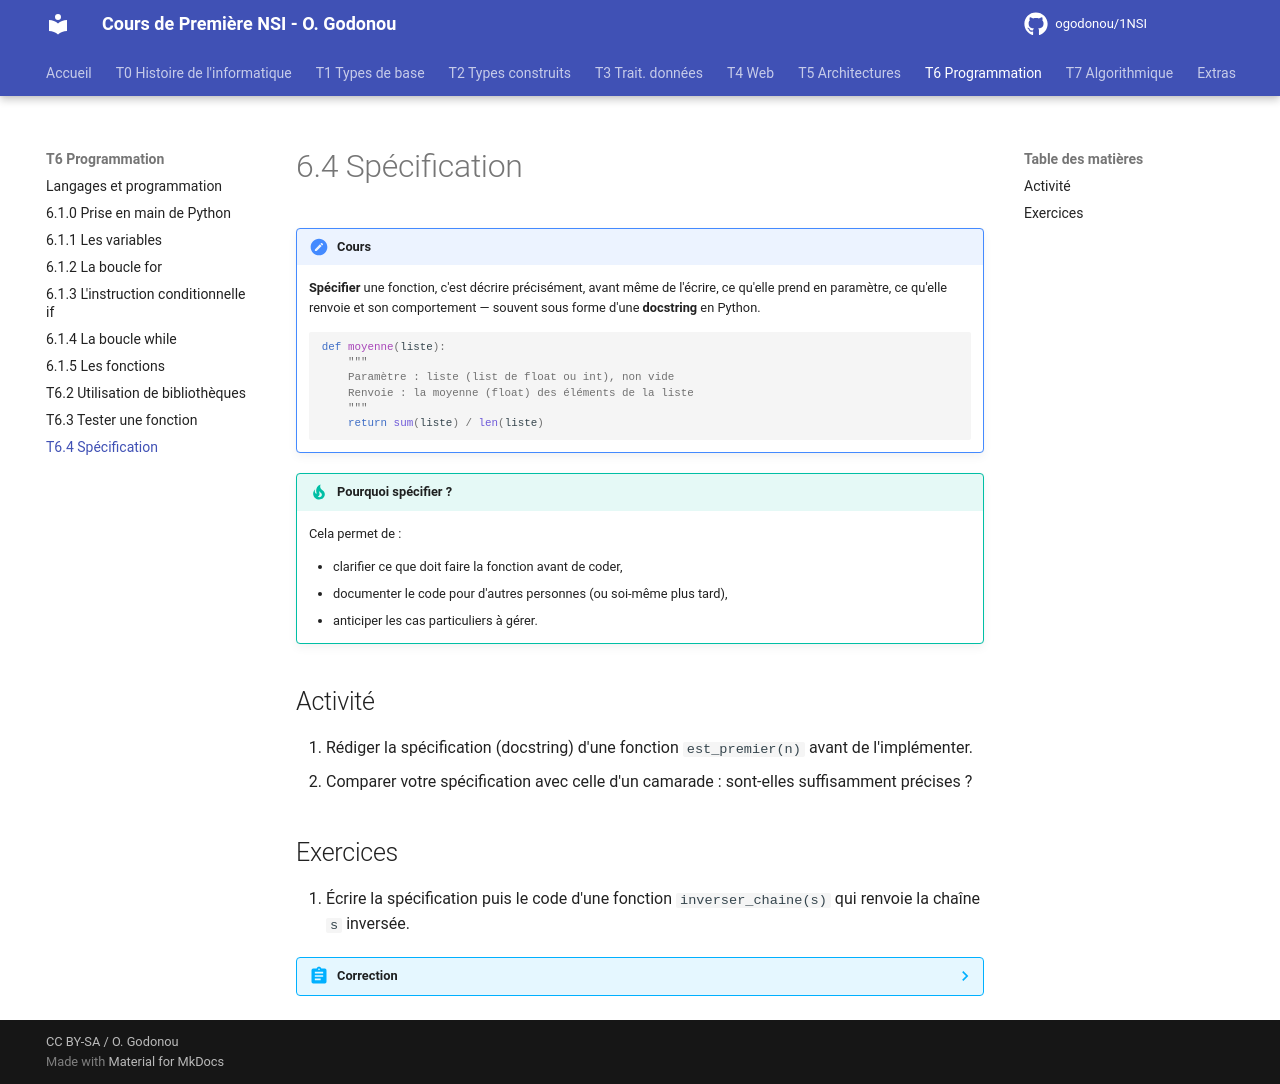

repository: OscarGomap/NSI1ere_OscarGODONOU · page: T06_Python/T6.4_Specification/index.html · generator: mkdocs

# 6.4 Spécification

!!! note "Cours"
    **Spécifier** une fonction, c'est décrire précisément, avant même de
    l'écrire, ce qu'elle prend en paramètre, ce qu'elle renvoie et son
    comportement — souvent sous forme d'une **docstring** en Python.

    ```python
    def moyenne(liste):
        """
        Paramètre : liste (list de float ou int), non vide
        Renvoie : la moyenne (float) des éléments de la liste
        """
        return sum(liste) / len(liste)
    ```

!!! tip "Pourquoi spécifier ?"
    Cela permet de :

    - clarifier ce que doit faire la fonction avant de coder,
    - documenter le code pour d'autres personnes (ou soi-même plus tard),
    - anticiper les cas particuliers à gérer.

## Activité

1. Rédiger la spécification (docstring) d'une fonction `est_premier(n)`
   avant de l'implémenter.
2. Comparer votre spécification avec celle d'un camarade : sont-elles
   suffisamment précises ?

## Exercices

1. Écrire la spécification puis le code d'une fonction `inverser_chaine(s)`
   qui renvoie la chaîne `s` inversée.

??? abstract "Correction"
    ```python
    def inverser_chaine(s):
        """
        Paramètre : s (str)
        Renvoie : la chaîne s inversée (str)
        """
        return s[::-1]
    ```
